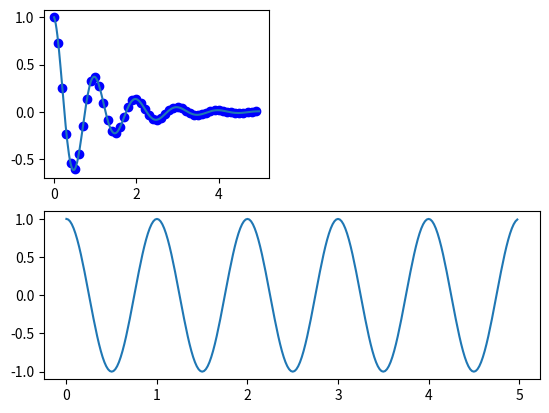

Source code (Python):
import matplotlib.pyplot as plt
# from matplotlib import pyplot as plt
from matplotlib import style

# style.use('ggplot')
# x=[1,3,5,7,9,11,13]
# x2=[2,4,6,8,10,12,14]
# y=[50,51,52,48,47,49,46]
# y2=[50,23,45,76,54,65,66]
# plt.xlabel('Day')
# plt.ylabel('Temperature')
# plt.title('Weather')

# ## { for plot graph
# plt.plot(x,y,color='green',label='line one',linewidth=2)
# plt.plot(x,y2,color='blue',label='line one',linewidth=2)
# # ## }
# # ## { for bar graph 
# # plt.bar(x,y,color='green',label='line one',linewidth=2)
# # plt.bar(x2,y2,color='blue',label='line one',linewidth=2)
# # ## }


# plt.legend()
# plt.grid(True,color='k')

# plt.show()


# ## { 

# for histogram
# x=[61,3,23,13,28,32,32,35,35,24,23,55,34,46,53,43,32,11,66,89,96,90,45,78]
# bins=[0,10,20,30,40,50,60,70,80,90,100]

# plt.hist(x,bins,rwidth=0.9,histtype='bar')
# plt.xlabel('x')
# plt.ylabel('y')
# plt.title('Histogram')
# plt.legend()
# plt.show()

# ## }


# ## { for scatter Plot

# x=[1,2,3,4,5,6,7,8]
# y=[3,4,7,6,8,9,5,4]
# y1=[3,5,6,7,8,5,5,6]

# plt.scatter(x,y,label='skitscat',color='red')
# plt.scatter(x,y1,label='skitscat',color='blue')
# ## plt.plot(x,y,color='green',label='line one',linewidth=2)
# ## plt.plot(x,y1,color='yellow',label='line one',linewidth=2)


# plt.xlabel('x')
# plt.ylabel('y')
# plt.title('Scatter Plot')
# plt.legend()
# plt.show()
    
# ## }

# ## { for Stck Plot


# days =[1,2,3,4,5]
# sleeping=[7,8,6,11,7]
# eating = [2,3,4,3,2]
# working = [7,8,7,2,2]
# playing = [8,5,7,8,13]
# # days =[1,2,3,4,5]
# # sleeping=[1,2,3,4,5]
# # eating = [1,2,5,4,5]
# # working = [5,4,3,2,1]
# # playing = [5,4,3,2,1]

# plt.plot([],[],color='m',label='Sleeping',linewidth=5)
# plt.plot([],[],color='c',label='Eating',linewidth=5)
# plt.plot([],[],color='r',label='Working',linewidth=5)
# plt.plot([],[],color='k',label='Playing',linewidth=5)

# plt.stackplot(days,sleeping,eating,working,playing,colors=['m','c','r','k'])

# plt.xlabel('x')
# plt.ylabel('y')
# plt.title('Stck Plot')
# plt.legend()
# plt.show()


# ## }


# ## {

# x=[7,2,2,13]
# y=['Sleeping','eating','working','playing']
# cols=['c','m','r','b']

# plt.pie(x,
#     labels=y,
#     colors=cols,
#     startangle=90,
#     shadow=True,
#     explode=(0,0.1,0,0),
#     autopct='%1.1f%%'
# )
# plt.title('Pie Plot')
# # plt.legend()
# plt.show()

# ## }

## {

import numpy as np
def f(t):
    return np.exp(-t)*np.cos(2*np.pi*t)

t1 = np.arange(0.0,5.0,0.1)
t2 = np.arange(0.0,5.0,0.02)

plt.subplot(221)
plt.plot(t1,f(t1),'bo',t2,f(t2))

plt.subplot(212)
plt.plot(t2,np.cos(2*np.pi*t2))
plt.show()



## }

